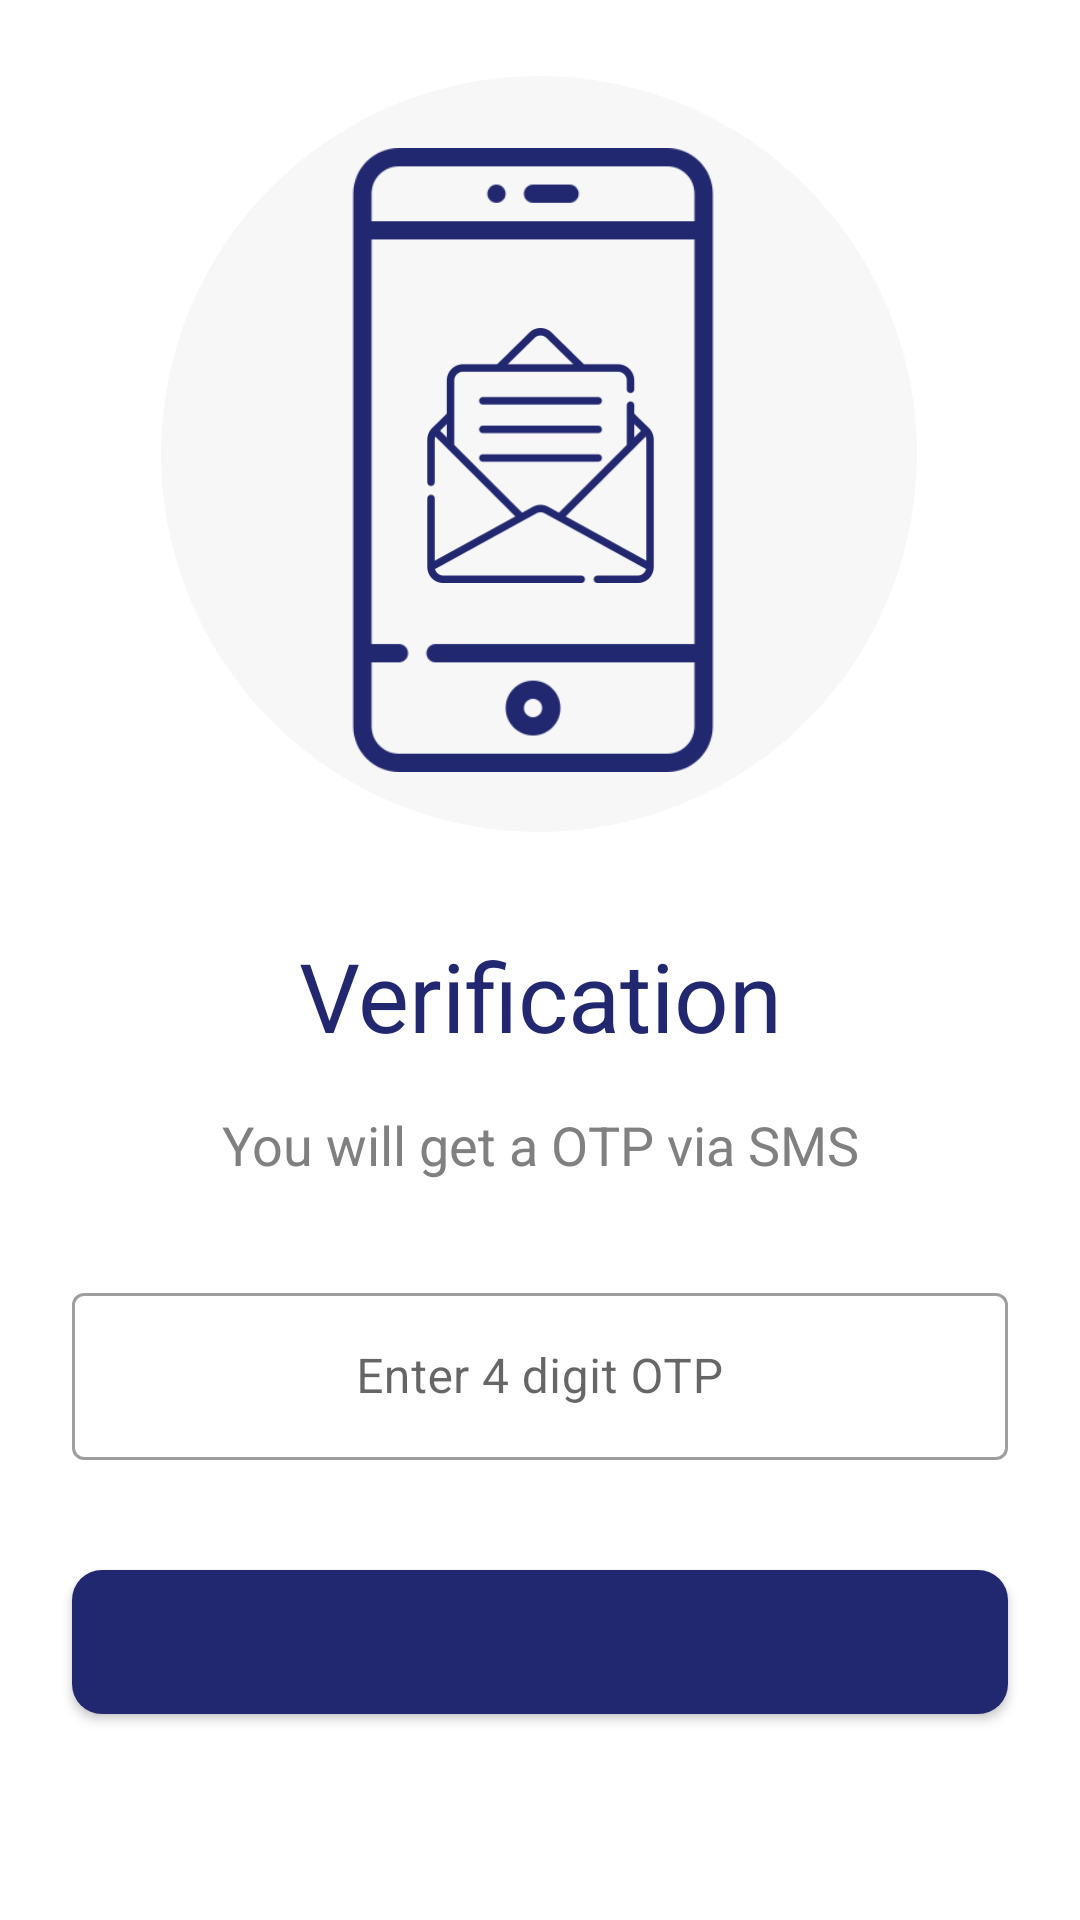

Produce the Android XML layout that renders to this screen, including the resource entries it uses.
<!-- AndroidManifest.xml: application theme Theme.MedicareHealth -->
<!-- res/layout/otp_receive_verification_dialog.xml -->
<?xml version="1.0" encoding="utf-8"?>
<androidx.constraintlayout.widget.ConstraintLayout xmlns:android="http://schemas.android.com/apk/res/android"
    android:layout_width="match_parent"
    android:layout_height="match_parent"
    xmlns:app="http://schemas.android.com/apk/res-auto">

    <ImageView
        android:id="@+id/imageView3"
        android:layout_width="wrap_content"
        android:layout_height="wrap_content"
        android:layout_marginTop="16dp"
        android:layout_marginBottom="24dp"
        app:layout_constraintBottom_toTopOf="@+id/verificationRDTv"
        app:layout_constraintEnd_toEndOf="parent"
        app:layout_constraintHorizontal_bias="0.496"
        app:layout_constraintStart_toStartOf="parent"
        app:layout_constraintTop_toTopOf="parent"
        app:srcCompat="@drawable/receive_icon" />

    <TextView
        android:id="@+id/verificationRDTv"
        android:layout_width="wrap_content"
        android:layout_height="wrap_content"
        android:layout_marginBottom="16dp"
        android:text="Verification"
        android:textSize="32sp"
        app:layout_constraintBottom_toTopOf="@+id/messageRDTv"
        app:layout_constraintEnd_toEndOf="parent"
        app:layout_constraintStart_toStartOf="parent" />

    <TextView
        android:id="@+id/messageRDTv"
        android:layout_width="0dp"
        android:layout_height="wrap_content"
        android:layout_marginStart="24dp"
        android:layout_marginEnd="24dp"
        android:text="@string/verification_receive_message"
        android:textAlignment="center"
        android:textAppearance="@style/TextAppearance.AppCompat.Medium"
        android:textColor="@color/gray"
        app:layout_constraintBottom_toBottomOf="parent"
        app:layout_constraintEnd_toEndOf="parent"
        app:layout_constraintStart_toStartOf="parent"
        app:layout_constraintTop_toTopOf="parent"
        app:layout_constraintVertical_bias="0.6" />

    <com.google.android.material.textfield.TextInputLayout
        android:id="@+id/userPhoneInputRDTv"
        style="@style/Widget.MaterialComponents.TextInputLayout.OutlinedBox"
        android:layout_width="0dp"
        android:layout_height="wrap_content"
        android:layout_marginStart="24dp"
        android:layout_marginTop="32dp"
        android:layout_marginEnd="24dp"
        app:layout_constraintEnd_toEndOf="parent"
        app:layout_constraintStart_toStartOf="parent"
        app:layout_constraintTop_toBottomOf="@+id/messageRDTv">

        <com.google.android.material.textfield.TextInputEditText
            android:layout_width="match_parent"
            android:layout_height="wrap_content"
            android:gravity="center"
            android:maxLength="4"
            android:hint="Enter 4 digit OTP"
            android:inputType="number"
            android:textAlignment="center" />
    </com.google.android.material.textfield.TextInputLayout>


    <Button
        android:id="@+id/verifyOTPBtn"
        android:layout_width="0dp"
        android:layout_height="wrap_content"
        android:layout_marginStart="24dp"
        android:layout_marginEnd="24dp"
        android:layout_marginBottom="32dp"
        android:background="@drawable/round_corner_layout"
        android:inputType="textCapSentences"
        android:text="Verify"
        android:textAppearance="@style/TextAppearance.AppCompat.Medium"
        app:layout_constraintBottom_toBottomOf="parent"
        app:layout_constraintEnd_toEndOf="parent"
        app:layout_constraintStart_toStartOf="parent"
        app:layout_constraintTop_toBottomOf="@+id/userPhoneInputRDTv" />

</androidx.constraintlayout.widget.ConstraintLayout>
<!-- resources referenced by this layout -->
<resources>
  <color name="gray">#808080</color>
  <!-- drawable receive_icon: png bitmap (drawable-hdpi, 24037 bytes) -->
  <!-- drawable round_corner_layout (drawable) -->
  <?xml version="1.0" encoding="utf-8"?>
  <shape xmlns:android="http://schemas.android.com/apk/res/android"
      android:shape="rectangle" android:padding="10dp">
      
      <solid android:color="@color/text_color"/>
      <corners android:radius="10dp"/>
  </shape>
  <string name="verification_receive_message">You will get a OTP via <font fgcolor="#808080">SMS</font></string>
  <style name="Theme.MedicareHealth" parent="Theme.MaterialComponents.DayNight.NoActionBar">
          
          <item name="colorPrimary">@color/purple_700</item>
          <item name="colorPrimaryVariant">@color/text_color</item>
          <item name="colorOnPrimary">@color/white</item>
          <item name="android:textColor">@color/text_color</item>
          
          <item name="colorSecondary">@color/teal_200</item>
          <item name="colorSecondaryVariant">@color/teal_700</item>
          <item name="colorOnSecondary">@color/black</item>
          
          <item name="android:statusBarColor" tools:targetApi="l">?attr/colorPrimaryVariant</item>
          
  
          
          <item name="android:windowActivityTransitions">true</item>
  
          
          <item name="android:windowEnterTransition">@transition/example_1</item>
          <item name="android:windowExitTransition">@transition/example_3</item>
      </style>
  <color name="text_color">#212870</color>
  <color name="purple_700">#FF3700B3</color>
  <color name="white">#ffffff</color>
  <color name="teal_200">#FF03DAC5</color>
  <color name="teal_700">#FF018786</color>
  <color name="black">#000000</color>
</resources>
